Run: headless pygame with SDL's dummy video driver; simulated clock (each Clock.tick advances the game by its frame time, no real sleeping); random seed 0; keys injected as events and as key.get_pressed() state; no mouse input.
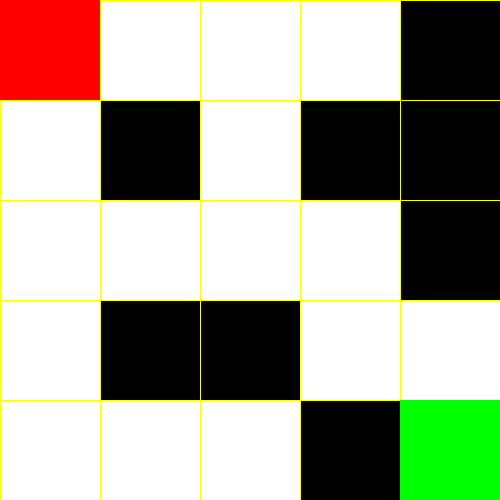
Frame 1 of 4 · flips 1–60 · no input
Frame 2 of 4 · flips 61–180 · tapped SPACE, RETURN · held RIGHT (→), D · screen unchanged from frame 1, image omitted
Frame 3 of 4 · flips 181–300 · held DOWN (↓), S · screen unchanged from frame 2, image omitted
Frame 4 of 4 · flips 301–420 · held LEFT (←), A, UP (↑), W · screen unchanged from frame 3, image omitted

The pygame program that drew these frames:

import pygame
from collections import deque


def breadth_first_search(maze_map, starting_node):
    start_cell = starting_node
    visited = [start_cell]
    queue = deque([start_cell])
    paths = {}
    shortest_path = []
    goal_cell = (0, 0)

    while len(queue) > 0:
        curr_cell = queue.popleft()
        directions = [
        (curr_cell[0] - 1, curr_cell[1]), (curr_cell[0], curr_cell[1] - 1),
        (curr_cell[0] + 1, curr_cell[1]), (curr_cell[0], curr_cell[1] + 1),
        ]
        for cell in directions:
            if(
                0 <= cell[0] < len(maze_map) and
                0 <= cell[1] < len(maze_map[0]) and
                (maze_map[cell[1]][cell[0]] == 0 or maze_map[cell[1]][cell[0]] == 3) and
                cell not in visited
            ):
                queue.append(cell)
                visited.append(cell)
                paths[cell] = curr_cell
        if curr_cell == goal_cell:
            break

    while goal_cell != start_cell:
        shortest_path.append(goal_cell)
        goal_cell = paths[goal_cell]
    shortest_path.append(goal_cell)
    
    return shortest_path



def draw_maze(maze_map, screen):
    CELL_SIZE = 100
    WHITE = (255, 255, 255)
    BLACK = (0, 0, 0)
    YELLOW = (255, 255, 0)
    GREEN = (0, 255, 0)
    RED = (255, 0, 0)

    for row in range(len(maze_map)):
            for col in range(len(maze_map[row])):
                if maze_map[row][col] == 2:
                    color = GREEN
                    pygame.draw.rect(screen, color, (col * CELL_SIZE, row * CELL_SIZE, CELL_SIZE, CELL_SIZE))
                    starting_node = (row, col)

                elif maze_map[row][col] == 3:
                    color = RED
                    pygame.draw.rect(screen, color, (col * CELL_SIZE, row * CELL_SIZE, CELL_SIZE, CELL_SIZE))
                else:
                    color = WHITE if maze_map[row][col] == 0 else BLACK
                    pygame.draw.rect(screen, color, (col * CELL_SIZE, row * CELL_SIZE, CELL_SIZE, CELL_SIZE))

                    pygame.draw.line(screen, YELLOW, (col * CELL_SIZE, row * CELL_SIZE), ((col + 1) * CELL_SIZE, row * CELL_SIZE))
                    pygame.draw.line(screen, YELLOW, (col * CELL_SIZE, (row + 1) * CELL_SIZE), ((col + 1) * CELL_SIZE, (row + 1) * CELL_SIZE))

                    pygame.draw.line(screen, YELLOW, (col * CELL_SIZE, row * CELL_SIZE), (col * CELL_SIZE, (row + 1) * CELL_SIZE))
                    pygame.draw.line(screen, YELLOW, ((col + 1) * CELL_SIZE, row * CELL_SIZE), ((col + 1) * CELL_SIZE, (row + 1) * CELL_SIZE))

    return starting_node


def main(maze_map):
    WIDTH, HEIGHT = 500, 500
    clock = pygame.time.Clock()
    pygame.init() 
    screen = pygame.display.set_mode((WIDTH, HEIGHT))
    pygame.display.set_caption("Maze")
    is_running = True

    while is_running:
        for event in pygame.event.get():
            if event.type == pygame.QUIT or (event.type == pygame.KEYDOWN and pygame.key == pygame.K_ESCAPE):
                is_running = False
        
        starting_node = draw_maze(maze_map, screen)
        path = breadth_first_search(maze_map1, starting_node)
        print(path)
        """ print(path) """
    
        pygame.display.flip()
        clock.tick(30)


maze_map0 = [
        [0, 0, 1, 1, 1, 1, 1],
        [1, 0, 0, 0, 0, 0, 0],
        [1, 0, 1, 0, 1, 0, 1],
        [1, 0, 1, 0, 1, 0, 0],
        [1, 0, 1, 0, 1, 1, 1],
        [1, 0, 0, 0, 0, 0, 0],
        [1, 1, 1, 1, 1, 1, 0]
]


maze_map1 = [
    [3, 0, 0, 0, 1],
    [0, 1, 0, 1, 1],
    [0, 0, 0, 0, 1],
    [0, 1, 1, 0, 0],
    [0, 0, 0, 1, 2]
]


if __name__ == "__main__":
    main(maze_map1)
    """ path = breadth_first_search(maze_map1, (4, 4))
    print(path) """
